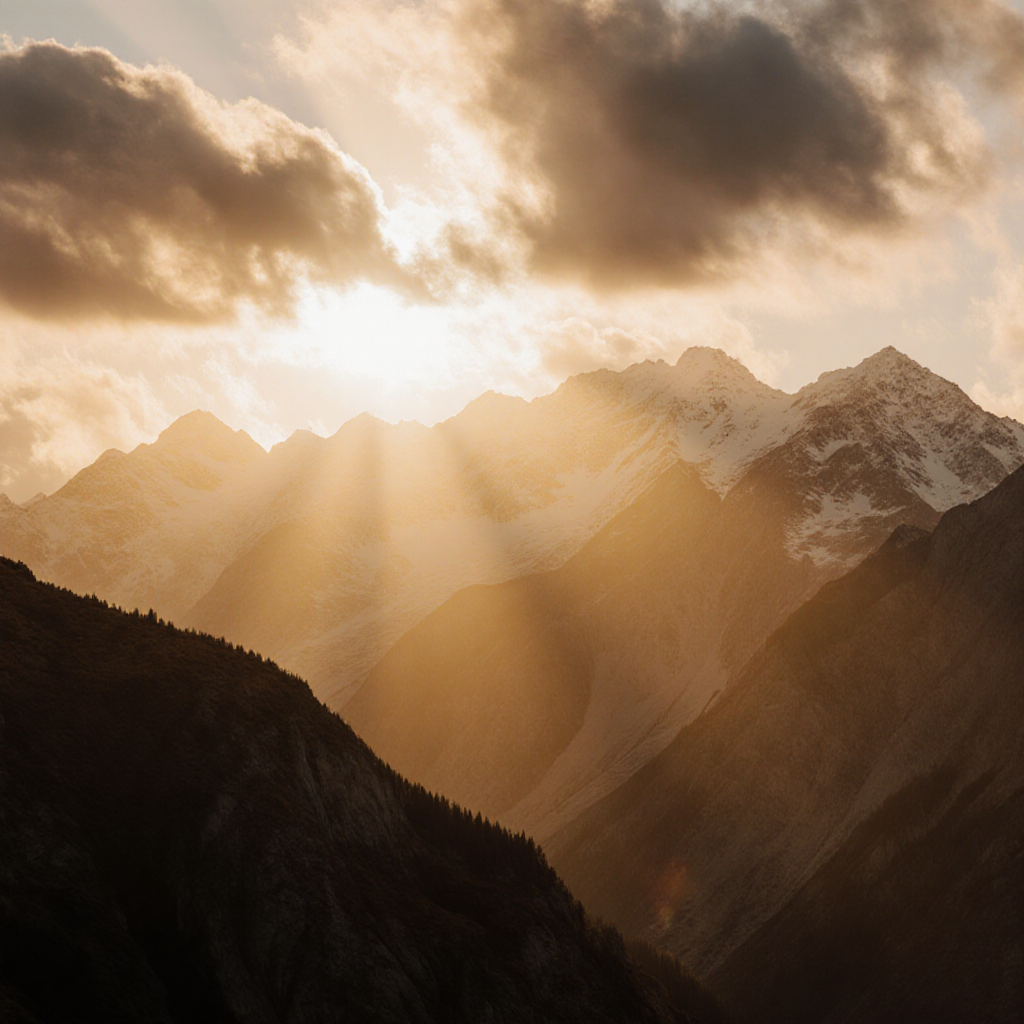
Generation parameters embedded in this image by ComfyUI (PNG 'prompt' text chunk: the API-format workflow graph, JSON):
{"8":{"inputs":{"samples":["31",0],"vae":["39",0]},"class_type":"VAEDecode","_meta":{"title":"VAE Decode"}},"9":{"inputs":{"filename_prefix":"flux_krea/flux_krea","images":["8",0]},"class_type":"SaveImage","_meta":{"title":"Save Image"}},"27":{"inputs":{"width":1024,"height":1024,"batch_size":1},"class_type":"EmptySD3LatentImage","_meta":{"title":"EmptySD3LatentImage"}},"31":{"inputs":{"seed":818841961315870,"steps":20,"cfg":1.0,"sampler_name":"euler","scheduler":"simple","denoise":1.0,"model":["38",0],"positive":["45",0],"negative":["42",0],"latent_image":["27",0]},"class_type":"KSampler","_meta":{"title":"KSampler"}},"38":{"inputs":{"unet_name":"flux1-krea-dev_fp8_scaled.safetensors","weight_dtype":"default"},"class_type":"UNETLoader","_meta":{"title":"Load Diffusion Model"}},"39":{"inputs":{"vae_name":"ae.safetensors"},"class_type":"VAELoader","_meta":{"title":"Load VAE"}},"40":{"inputs":{"clip_name1":"clip_l.safetensors","clip_name2":"t5xxl_fp8_e4m3fn.safetensors","type":"flux","device":"default"},"class_type":"DualCLIPLoader","_meta":{"title":"DualCLIPLoader"}},"42":{"inputs":{"conditioning":["45",0]},"class_type":"ConditioningZeroOut","_meta":{"title":"ConditioningZeroOut"}},"45":{"inputs":{"text":"Golden sunrise over a mountain range with rays of light breaking through clouds, motivational nature wallpaper, ultra detailed\"","clip":["40",0]},"class_type":"CLIPTextEncode","_meta":{"title":"CLIP Text Encode (Prompt)"}}}